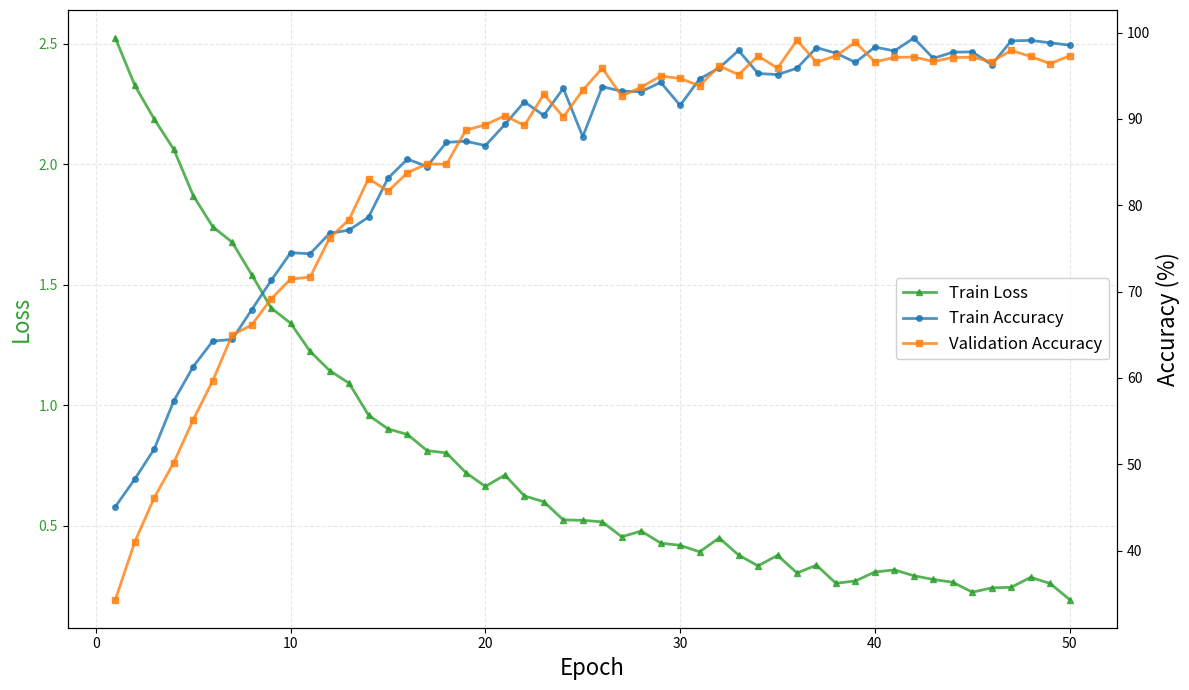

Recreate this plot in Python.
import numpy as np
import matplotlib.pyplot as plt

# 设置随机种子以便复现
np.random.seed(42)

# 生成模拟的训练数据
epochs = 50
x = np.arange(1, epochs + 1)

# 生成训练损失（逐渐下降）
train_loss = 2.5 * np.exp(-0.08 * x) + 0.3 * np.random.randn(epochs) * 0.1 + 0.2
train_loss = np.clip(train_loss, 0.1, None)  # 确保loss不为负

# 生成训练准确率（逐渐上升，最终接近100%）
train_acc = 100 * (1 - 0.6 * np.exp(-0.08 * x)) + np.random.randn(epochs) * 1.5
train_acc = np.clip(train_acc, 0, 100)

# 生成验证准确率（逐渐上升，最终达到97%左右）
val_acc = 100 * (1 - 0.7 * np.exp(-0.09 * x)) + np.random.randn(epochs) * 1.2
val_acc = np.clip(val_acc, 0, 100)

# 调整最后几个epoch的验证准确率，使其稳定在97%左右
val_acc[-10:] = 97 + np.random.randn(10) * 0.5
val_acc = np.clip(val_acc, 0, 100)

# 创建图形（单图双y轴）
fig, ax1 = plt.subplots(figsize=(12, 7))

# 颜色设置
color_loss = '#2ca02c'      # 绿色
color_train_acc = '#1f77b4'  # 蓝色
color_val_acc = '#ff7f0e'    # 橙色

# 绘制训练损失（左y轴）
ax1.set_xlabel('Epoch', fontsize=16)
ax1.set_ylabel('Loss', color=color_loss, fontsize=16)
line1 = ax1.plot(x, train_loss, color=color_loss, linestyle='-', marker='^', 
                 markersize=4, linewidth=2, label='Train Loss', alpha=0.8)
ax1.tick_params(axis='y', labelcolor=color_loss)
ax1.grid(True, alpha=0.3, linestyle='--')

# 创建右y轴用于准确率
ax2 = ax1.twinx()
ax2.set_ylabel('Accuracy (%)', fontsize=16)
line2 = ax2.plot(x, train_acc, color=color_train_acc, linestyle='-', marker='o', 
                 markersize=4, linewidth=2, label='Train Accuracy', alpha=0.8)
line3 = ax2.plot(x, val_acc, color=color_val_acc, linestyle='-', marker='s', 
                 markersize=4, linewidth=2, label='Validation Accuracy', alpha=0.8)
ax2.tick_params(axis='y')

# 标记最终验证准确率
# ax2.axhline(y=val_acc[-1], color=color_val_acc, linestyle=':', alpha=0.7, 
#             linewidth=1.5, label=f'Final Val Acc: {val_acc[-1]:.1f}%')

# 合并图例
lines = line1 + line2 + line3
labels = [l.get_label() for l in lines]
ax1.legend(lines, labels, loc='center right', fontsize=12, framealpha=0.9)

# 设置标题
# plt.title('ResNet Training Results on 5-class Classification', fontsize=16, pad=20)

# # 添加一些额外的标注
# ax1.text(epochs*0.7, train_loss[0]*0.3, f'Final Loss: {train_loss[-1]:.3f}', 
#          fontsize=10, bbox=dict(boxstyle='round,pad=0.3', facecolor='lightgreen', alpha=0.5))
# ax2.text(epochs*0.7, 50, f'Final Train Acc: {train_acc[-1]:.1f}%\nFinal Val Acc: {val_acc[-1]:.1f}%', 
#          fontsize=10, bbox=dict(boxstyle='round,pad=0.3', facecolor='lightblue', alpha=0.5))

plt.tight_layout()
plt.show()

# 打印关键数据
print("训练完成！")
print(f"最终训练损失: {train_loss[-1]:.4f}")
print(f"最终训练准确率: {train_acc[-1]:.2f}%")
print(f"最终验证准确率: {val_acc[-1]:.2f}%")
print(f"\n最后5个epoch的验证准确率:")
for i in range(5):
    print(f"Epoch {epochs-4+i}: {val_acc[epochs-5+i]:.2f}%")

# 保存数据到CSV文件
import pandas as pd

data = {
    'Epoch': x,
    'Train_Loss': train_loss,
    'Train_Accuracy': train_acc,
    'Validation_Accuracy': val_acc
}
df = pd.DataFrame(data)
df.to_csv('resnet_training_results.csv', index=False)
print("\n数据已保存到 'resnet_training_results.csv'")
